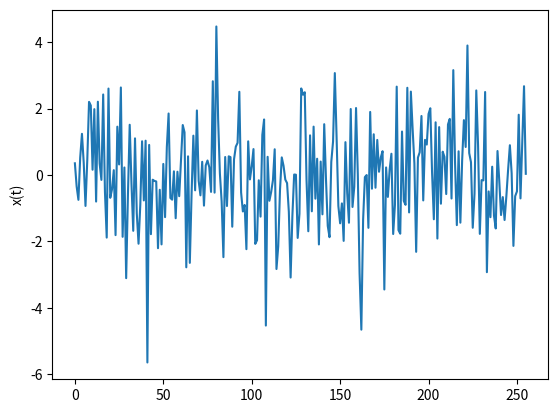

Write Python code to recreate this figure.
import random
import math
import numpy as np
import matplotlib.pyplot as plt

n = 14
omega = 1800
N = 256
w = 0
i = 0
t = 0
x = np.zeros(N)

while i < n:
    w += omega / n
    i += 1
    t = 0
    while t < N:
        A = random.random()
        fi = np.random.uniform(-np.pi / 2, np.pi / 2)
        x[t] += A * math.sin(w * t + fi)
        t += 1

plt.plot(x)
plt.ylabel('x(t)')
plt.show()
print(np.average(x))
print(np.std(x) ** 2)